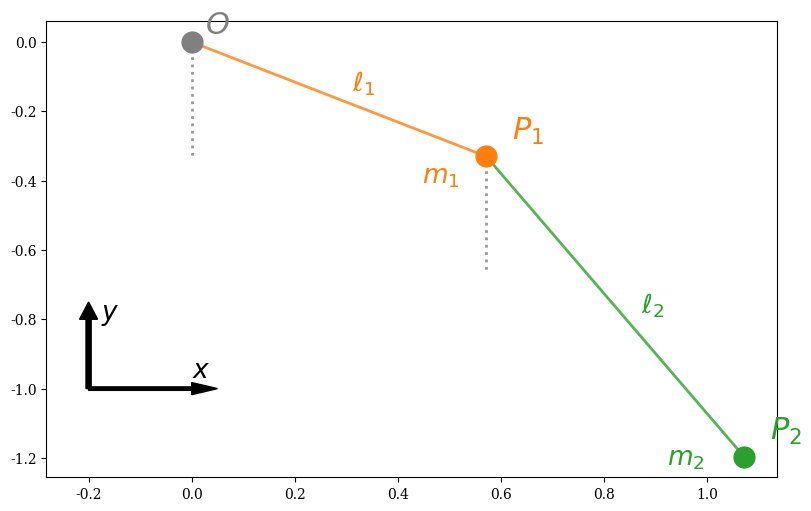

The script that saved this image: (Note: this script raises an exception after producing the figure.)
# [redacted]
# Representation of the double pendulum system

import matplotlib.pyplot as plt
import numpy as np
from numpy import sin, cos, pi
from matplotlib.patches import Arc

ftSz1, ftSz2 = 22, 19
plt.rcParams["text.usetex"] = False
plt.rcParams['font.family'] = 'serif'


def draw_one_frame(phi1, phi2, l1, l2):
    fig, ax = plt.subplots(1, 1, figsize=(8, 5), constrained_layout=True)

    x1, y1 = l1 * sin(phi1), -l1 * (cos(phi1))
    x2, y2 = x1 + l2 * sin(phi2), y1 - l2 * cos(phi2)

    ax.plot([0., x1], [0., y1], '-', lw=2, color='C1', alpha=0.8)
    ax.plot([x1, x2], [y1, y2], '-', lw=2, color='C2', alpha=0.8)

    dy1, dy2 = 1. * y1, 1. * (y2 - y1)
    ax.plot([0., 0.], [0., dy1], ':', lw=2, color='grey', alpha=0.8)
    ax.plot([x1, x1], [y1, y1 + dy1], ':', lw=2, color='grey', alpha=0.8)

    ax.plot([0.], [0.], 'o', markersize=15, color='grey')
    ax.plot([x1], [y1], 'o', markersize=15, color='C1')
    ax.plot([x2], [y2], 'o', markersize=15, color='C2')

    x_pos, y_pos, eps = -0.2, -1., 0.025
    plt.arrow(x_pos, y_pos, 0.2, 0., head_length=0.05, head_width=0.035, color='black', width=0.01)
    plt.arrow(x_pos, y_pos, 0., 0.2, head_length=0.05, head_width=0.035, color='black', width=0.01)
    ax.text(x_pos + 0.2, y_pos + 1.35 * eps, r"$x$", size=ftSz2)
    ax.text(x_pos + eps, y_pos + 0.2, r"$y$", size=ftSz2)

    ax.text(0. + eps, 0. + eps, r"$O$", size=ftSz1, color='grey')
    ax.text(x1 + 2*eps, y1 + 2*eps, r"$P_1$", size=ftSz1, color='C1')
    ax.text(x2 + 2*eps, y2 + 2*eps, r"$P_2$", size=ftSz1, color='C2')
    ax.text(x1 - 5*eps, y1 - 3*eps, r"$m_1$", size=ftSz2, color='C1')
    ax.text(x2 - 6*eps, y2 - eps, r"$m_2$", size=ftSz2, color='C2')
    ax.text((0. + x1) / 2. + eps, (0. + y1) / 2. + eps, r"$\ell_1$", size=ftSz2, color='C1')
    ax.text(0.45 * x1 + 0.55 * x2 + eps, 0.45 * y1 + 0.55 * y2 + eps, r"$\ell_2$", size=ftSz2, color='C2')

    dist = 0.5
    arc1 = Arc((0., 0.), dist * l1, dist * l1, 0., 270, 270 + np.degrees(phi1), lw=2, color='C1', alpha=0.8)
    arc2 = Arc((x1, y1), dist * l2, dist * l2, 0., 270, 270 + np.degrees(phi2), lw=2, color='C2', alpha=0.8)
    ax.add_patch(arc1)
    ax.add_patch(arc2)

    angl, dist = 0.35, 0.7 * dist
    x_pos, y_pos = dist * l1 * np.cos(-pi / 2. + phi1 * angl), dist * l1 * np.sin(-pi / 2 + phi1 * angl)
    ax.text(x_pos, y_pos, r"$\varphi_1$", size=ftSz2, color='C1')
    angl = 0.28
    x_pos, y_pos = dist * l2 * np.cos(-pi / 2. + phi2 * angl), dist * l2 * np.sin(-pi / 2 + phi2 * angl)
    ax.text(x1 + x_pos, y1 + y_pos, r"$\varphi_2$", size=ftSz2, color='C2')

    ax.set_aspect('equal', 'datalim')
    ax.axis('off')
    # fig.savefig("./Figures/description.svg", format='svg', bbox_inches='tight')
    plt.show()


if __name__ == "__main__":
    draw_one_frame(np.pi/3, np.pi/6, 0.66, 1.)
